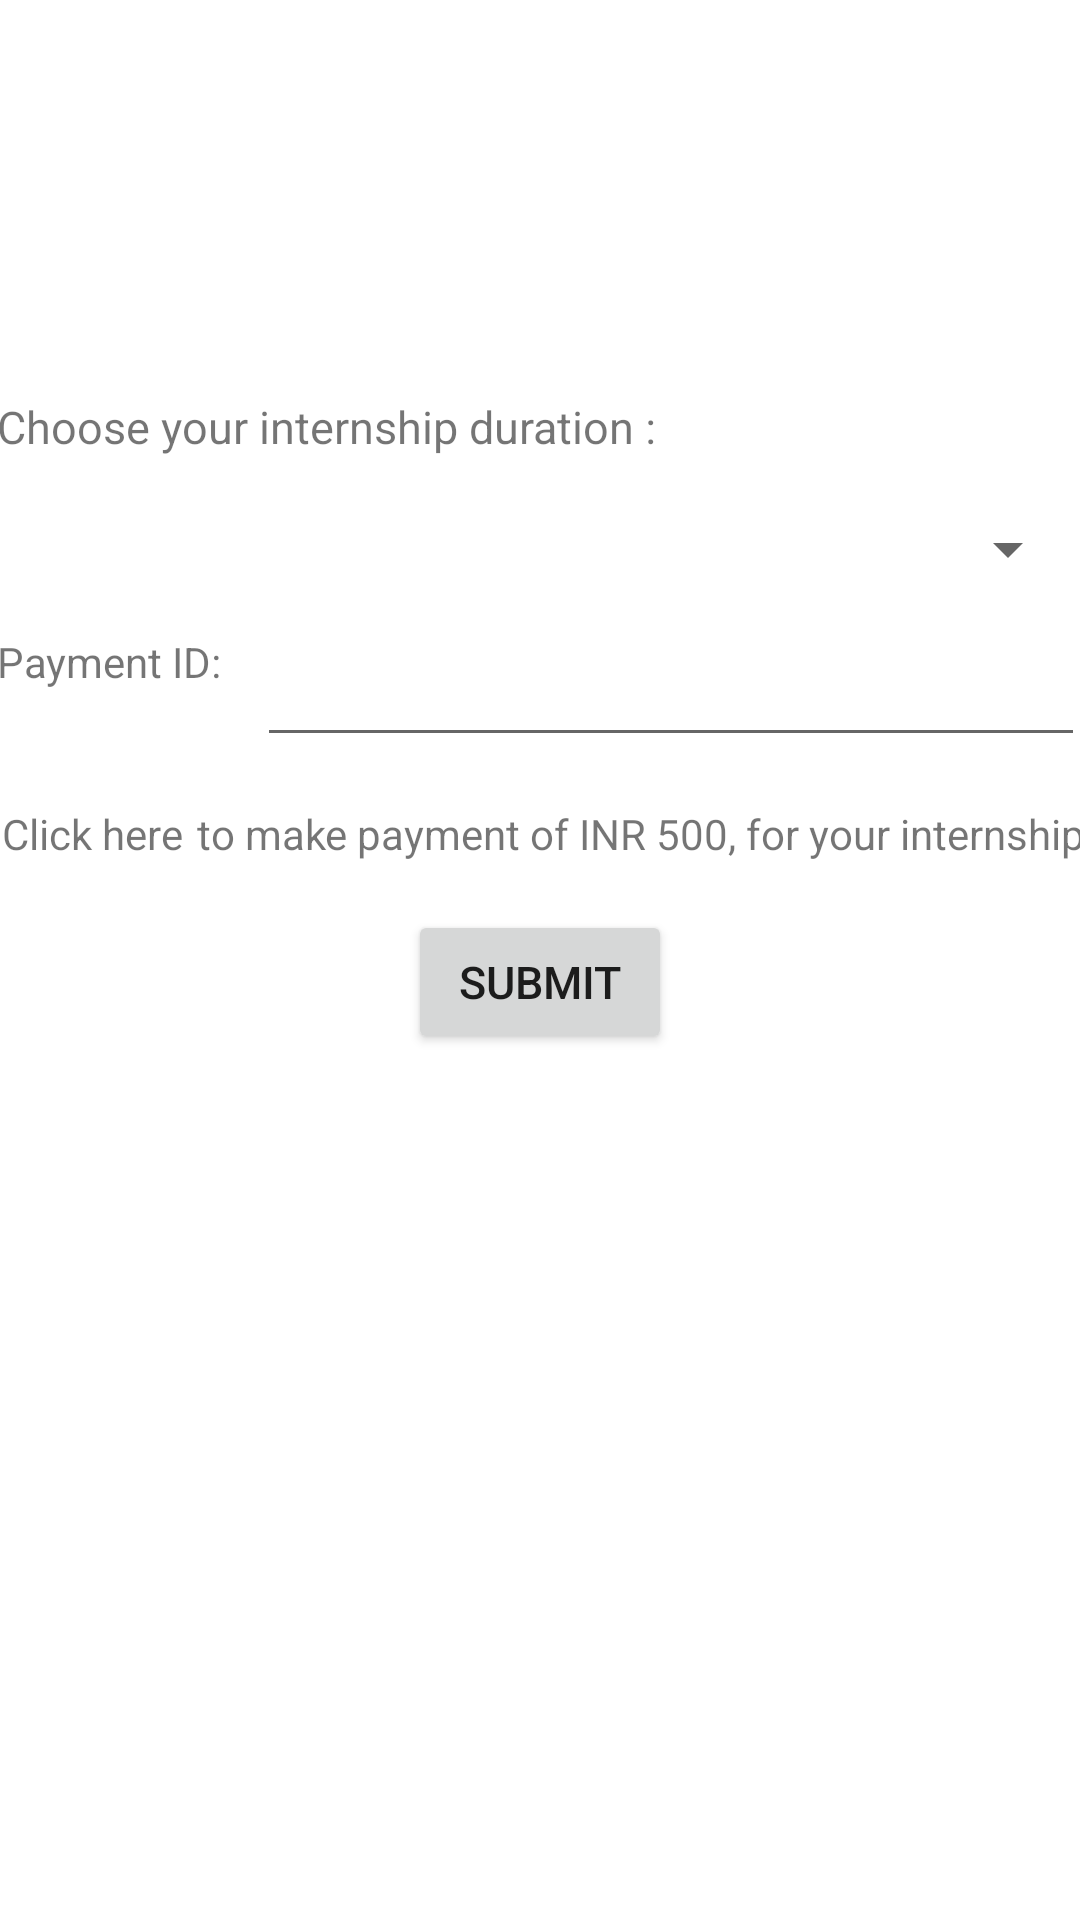

Android layout source for this screen:
<!-- AndroidManifest.xml: application theme Theme.App -->
<!-- res/layout/activity_domain_confirm.xml -->
<?xml version="1.0" encoding="utf-8"?>
<androidx.constraintlayout.widget.ConstraintLayout
    xmlns:android="http://schemas.android.com/apk/res/android"
    xmlns:app="http://schemas.android.com/apk/res-auto"
    xmlns:tools="http://schemas.android.com/tools"
    android:layout_width="match_parent"
    android:layout_height="match_parent">


    <TextView
        android:id="@+id/application_welcome"
        android:layout_width="363dp"
        android:layout_height="100dp"
        android:layout_marginTop="16dp"
        app:autoSizeMaxTextSize="40dp"
        app:autoSizeMinTextSize="25dp"
        app:autoSizeTextType="uniform"
        app:layout_constraintEnd_toEndOf="parent"
        app:layout_constraintStart_toStartOf="parent"
        app:layout_constraintTop_toTopOf="parent" />

    <TextView
        android:id="@+id/textView3"
        android:layout_width="232dp"
        android:layout_height="29dp"
        android:layout_marginTop="16dp"
        android:text="Choose your internship duration :"
        app:autoSizeMaxTextSize="15dp"
        app:autoSizeTextType="uniform"
        app:layout_constraintStart_toStartOf="@+id/application_welcome"
        app:layout_constraintTop_toBottomOf="@+id/application_welcome" />

    <Spinner
        android:id="@+id/duration"
        android:layout_width="match_parent"
        android:layout_height="wrap_content"
        android:layout_marginTop="10dp"
        app:layout_constraintTop_toBottomOf="@+id/textView3"
        tools:layout_editor_absoluteX="0dp" />

    <TextView
        android:id="@+id/payment"
        android:layout_width="wrap_content"
        android:layout_height="wrap_content"
        android:layout_marginTop="16dp"
        android:text="Payment ID:"
        app:autoSizeMaxTextSize="15dp"
        app:autoSizeTextType="uniform"
        app:layout_constraintStart_toStartOf="@+id/textView3"
        app:layout_constraintTop_toBottomOf="@+id/duration" />

    <EditText
        android:id="@+id/payment_id"
        android:layout_width="276dp"
        android:layout_height="wrap_content"
        android:layout_marginTop="16dp"
        android:ems="10"
        android:inputType="textPersonName"
        app:autoSizeMaxTextSize="15dp"
        app:autoSizeTextType="uniform"
        app:layout_constraintEnd_toEndOf="@+id/application_welcome"
        app:layout_constraintTop_toBottomOf="@+id/duration" />

    <TextView
        android:id="@+id/emp_login_screen"
        android:layout_width="wrap_content"
        android:layout_height="wrap_content"
        android:layout_marginTop="16dp"
        android:layout_marginEnd="3dp"
        android:layout_marginRight="3dp"
        android:autoLink="web"
        android:clickable="true"
        android:text="Click here"
        android:textColorLink="@color/purple_700"
        app:autoSizeMaxTextSize="15dp"
        app:autoSizeTextType="uniform"
        app:layout_constraintEnd_toStartOf="@+id/payment_description"
        app:layout_constraintStart_toStartOf="@+id/payment"
        app:layout_constraintTop_toBottomOf="@+id/payment_id" />

    <TextView
        android:id="@+id/payment_description"
        android:layout_width="wrap_content"
        android:layout_height="wrap_content"
        android:layout_marginTop="16dp"
        android:text="to make payment of INR 500, for your internship"
        app:autoSizeMaxTextSize="15dp"
        app:autoSizeTextType="uniform"
        app:layout_constraintEnd_toEndOf="@+id/payment_id"
        app:layout_constraintTop_toBottomOf="@+id/payment_id" />

    <Button
        android:id="@+id/submit"
        android:layout_width="wrap_content"
        android:layout_height="wrap_content"
        android:layout_marginTop="16dp"
        android:text="Submit"
        app:autoSizeMaxTextSize="15dp"
        app:autoSizeTextType="uniform"
        app:layout_constraintEnd_toEndOf="parent"
        app:layout_constraintStart_toStartOf="parent"
        app:layout_constraintTop_toBottomOf="@+id/payment_description" />

</androidx.constraintlayout.widget.ConstraintLayout>
<!-- resources referenced by this layout -->
<resources>
  <color name="purple_700">#FF3700B3</color>
  <style name="Theme.App" parent="Theme.MaterialComponents.DayNight.DarkActionBar">
          
          <item name="colorPrimary">@color/blue_500</item>
          <item name="colorPrimaryVariant">@color/blue_700</item>
          <item name="colorOnPrimary">@color/white</item>
          
          <item name="colorSecondary">@color/teal_200</item>
          <item name="colorSecondaryVariant">@color/teal_700</item>
          <item name="colorOnSecondary">@color/black</item>
          
          <item name="android:statusBarColor" tools:targetApi="l">?attr/colorPrimaryVariant</item>
          
      </style>
  <color name="blue_500">#2196F3</color>
  <color name="blue_700">#1976D2</color>
  <color name="white">#FFFFFFFF</color>
  <color name="teal_200">#FF03DAC5</color>
  <color name="teal_700">#FF018786</color>
  <color name="black">#FF000000</color>
</resources>
